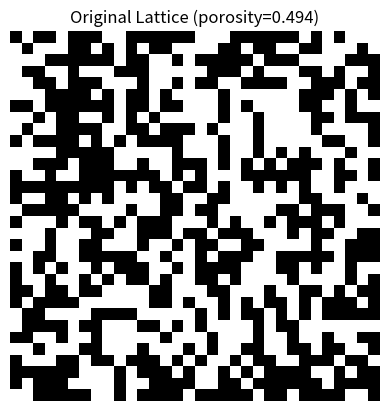
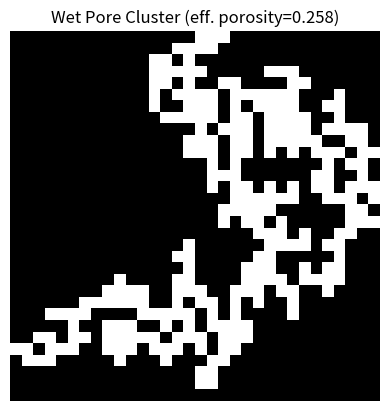

Python code for these plots, in order:
import numpy as np
import matplotlib.pyplot as plt
from collections import deque
import scipy.sparse as sp
import scipy.sparse.linalg as spla

def generate_binary_gaussian_field(size, sigma, correlation_length, threshold):
    kx = np.fft.fftfreq(size).reshape(-1, 1)
    ky = np.fft.fftfreq(size).reshape(1, -1)
    k_squared = kx**2 + ky**2

    power_spectrum = np.exp(-2 * (np.pi**2) * k_squared * (correlation_length**2))
    noise = np.fft.fft2(np.random.randn(size, size))
    filtered_noise = noise * np.sqrt(power_spectrum)
    field = np.fft.ifft2(filtered_noise).real

    field -= field.min()
    field /= field.max()
    return (field >= threshold).astype(int)

def has_path(lattice):
    n = lattice.shape[0]
    visited = np.zeros_like(lattice, dtype=bool)
    queue = deque((i, 0) for i in range(n) if lattice[i, 0] == 0)
    for i, j in queue:
        visited[i, j] = True

    moves = [(1,0),(-1,0),(0,1),(0,-1)]
    while queue:
        x, y = queue.popleft()
        if y == n - 1:
            return True
        for dx, dy in moves:
            nx_, ny_ = x+dx, y+dy
            if (0 <= nx_ < n and 0 <= ny_ < n
                and not visited[nx_, ny_]
                and lattice[nx_, ny_] == 0):
                visited[nx_, ny_] = True
                queue.append((nx_, ny_))
    return False

def compute_effective_permeability_x(grid, k0=1.0, mu=1.0, dx=0.003):
    grid = grid.T
    nx, ny = grid.shape
    pore = (grid == 0)

    visited = set()
    queue = deque((0, j) for j in range(ny) if pore[0, j])
    while queue:
        i, j = queue.popleft()
        if (i,j) in visited:
            continue
        visited.add((i,j))
        for di, dj in [(-1,0),(1,0),(0,-1),(0,1)]:
            ni, nj = i+di, j+dj
            if (0 <= ni < nx and 0 <= nj < ny
                and pore[ni, nj]
                and (ni,nj) not in visited):
                queue.append((ni, nj))

    active = np.zeros_like(grid, bool)
    for (i, j) in visited:
        active[i, j] = True

    left_conn  = any(active[0, j]   for j in range(ny))
    right_conn = any(active[nx-1, j] for j in range(ny))
    if not (left_conn and right_conn):
        return 0.0

    idx = -np.ones_like(grid, int)
    for new_id, (i, j) in enumerate(visited):
        idx[i, j] = new_id
    N = len(visited)

    rows, cols, data = [], [], []
    b = np.zeros(N)
    g = k0/(mu*dx)

    for p_id, (i, j) in enumerate(visited):
        diag = 0.0
        for di, dj in [(-1,0),(1,0),(0,-1),(0,1)]:
            ni, nj = i+di, j+dj
            if 0 <= ni < nx and 0 <= nj < ny and active[ni, nj]:
                q_id = idx[ni, nj]
                rows.append(p_id); cols.append(q_id); data.append(-g)
                diag += g
            else:
                if ni < 0:
                    diag += g
                    b[p_id] += g * 1.0
                elif ni >= nx:
                    diag += g
        rows.append(p_id); cols.append(p_id); data.append(diag)

    A = sp.csr_matrix((data, (rows, cols)), shape=(N, N))
    P = spla.spsolve(A, b)

    Q = 0.0
    for j in range(ny):
        if active[nx-1, j]:
            p_id = idx[nx-1, j]
            Q += g * (P[p_id] - 0.0)

    A_cross = ny * dx
    L       = nx * dx
    ΔP      = 1.0
    return (Q / A_cross) * (mu * L / ΔP)

def bfs_mark(lattice, start_edge):
    """
    BFS from either 'left' or 'right' edge, returns boolean mask.
    """
    n = lattice.shape[0]
    visited = np.zeros_like(lattice, dtype=bool)
    if start_edge == 'left':
        queue = deque((i, 0) for i in range(n) if lattice[i, 0] == 0)
    else:  # 'right'
        queue = deque((i, n-1) for i in range(n) if lattice[i, n-1] == 0)

    for i, j in queue:
        visited[i, j] = True

    moves = [(1,0),(-1,0),(0,1),(0,-1)]
    while queue:
        x, y = queue.popleft()
        for dx, dy in moves:
            nx_, ny_ = x+dx, y+dy
            if (0 <= nx_ < n and 0 <= ny_ < n
                and not visited[nx_, ny_]
                and lattice[nx_, ny_] == 0):
                visited[nx_, ny_] = True
                queue.append((nx_, ny_))
    return visited

def main():
    n = 32
    min_porosity, max_porosity = 0.2, 0.5
    output_lines = []

    for item in range(10):
        while True:
            lattice = np.random.choice([0,1], size=(n,n), p=[0.5,0.5])
            porosity = (lattice == 0).mean()
            if not (min_porosity <= porosity <= max_porosity):
                continue
            if has_path(lattice):
                print(f"Found lattice with porosity {porosity:.3f}")
                k_eff = compute_effective_permeability_x(lattice)
                print("Effective permeability k_eff =", k_eff)
                break

        # mark left- and right-reachable pores
        left_vis  = bfs_mark(lattice, 'left')
        right_vis = bfs_mark(lattice, 'right')
        wet_lattice = (left_vis & right_vis).astype(int)

        eff_porosity = wet_lattice.sum() / wet_lattice.size
        print(f"Effective porosity (wet cluster) = {eff_porosity:.3f}")

        np.savetxt(f"wet_lattice{item}.txt", wet_lattice, fmt='%d')

        output_lines.append(f"Example {item+1}:")
        #output_lines.append(f"Porosity: {porosity:.2f}")
        output_lines.append(f"Porosity: {eff_porosity:.2f}")
        output_lines.append(f"Permeability: {k_eff:.4f}")
        output_lines.append("Structure:")
        #for row in lattice:
        for row in wet_lattice:
            output_lines.append(''.join(map(str, row)))
        output_lines.append("")

    with open("porous_examples.txt", "w") as f:
        f.write("\n".join(output_lines))

    # plot original lattice (pores white, grains black)
    plt.imshow(lattice, cmap='gray_r', origin='upper')
    plt.axis('off')
    plt.title(f'Original Lattice (porosity={porosity:.3f})')
    plt.savefig('lattice.png', dpi=300, bbox_inches='tight')
    plt.show()

    # plot wet cluster (wet pores white, everything else black)
    plt.figure()
    plt.imshow(wet_lattice, cmap='gray', origin='upper')
    plt.axis('off')
    plt.title(f'Wet Pore Cluster (eff. porosity={eff_porosity:.3f})')
    plt.savefig('wet_lattice.png', dpi=300, bbox_inches='tight')
    plt.show()

if __name__ == '__main__':
    main()
